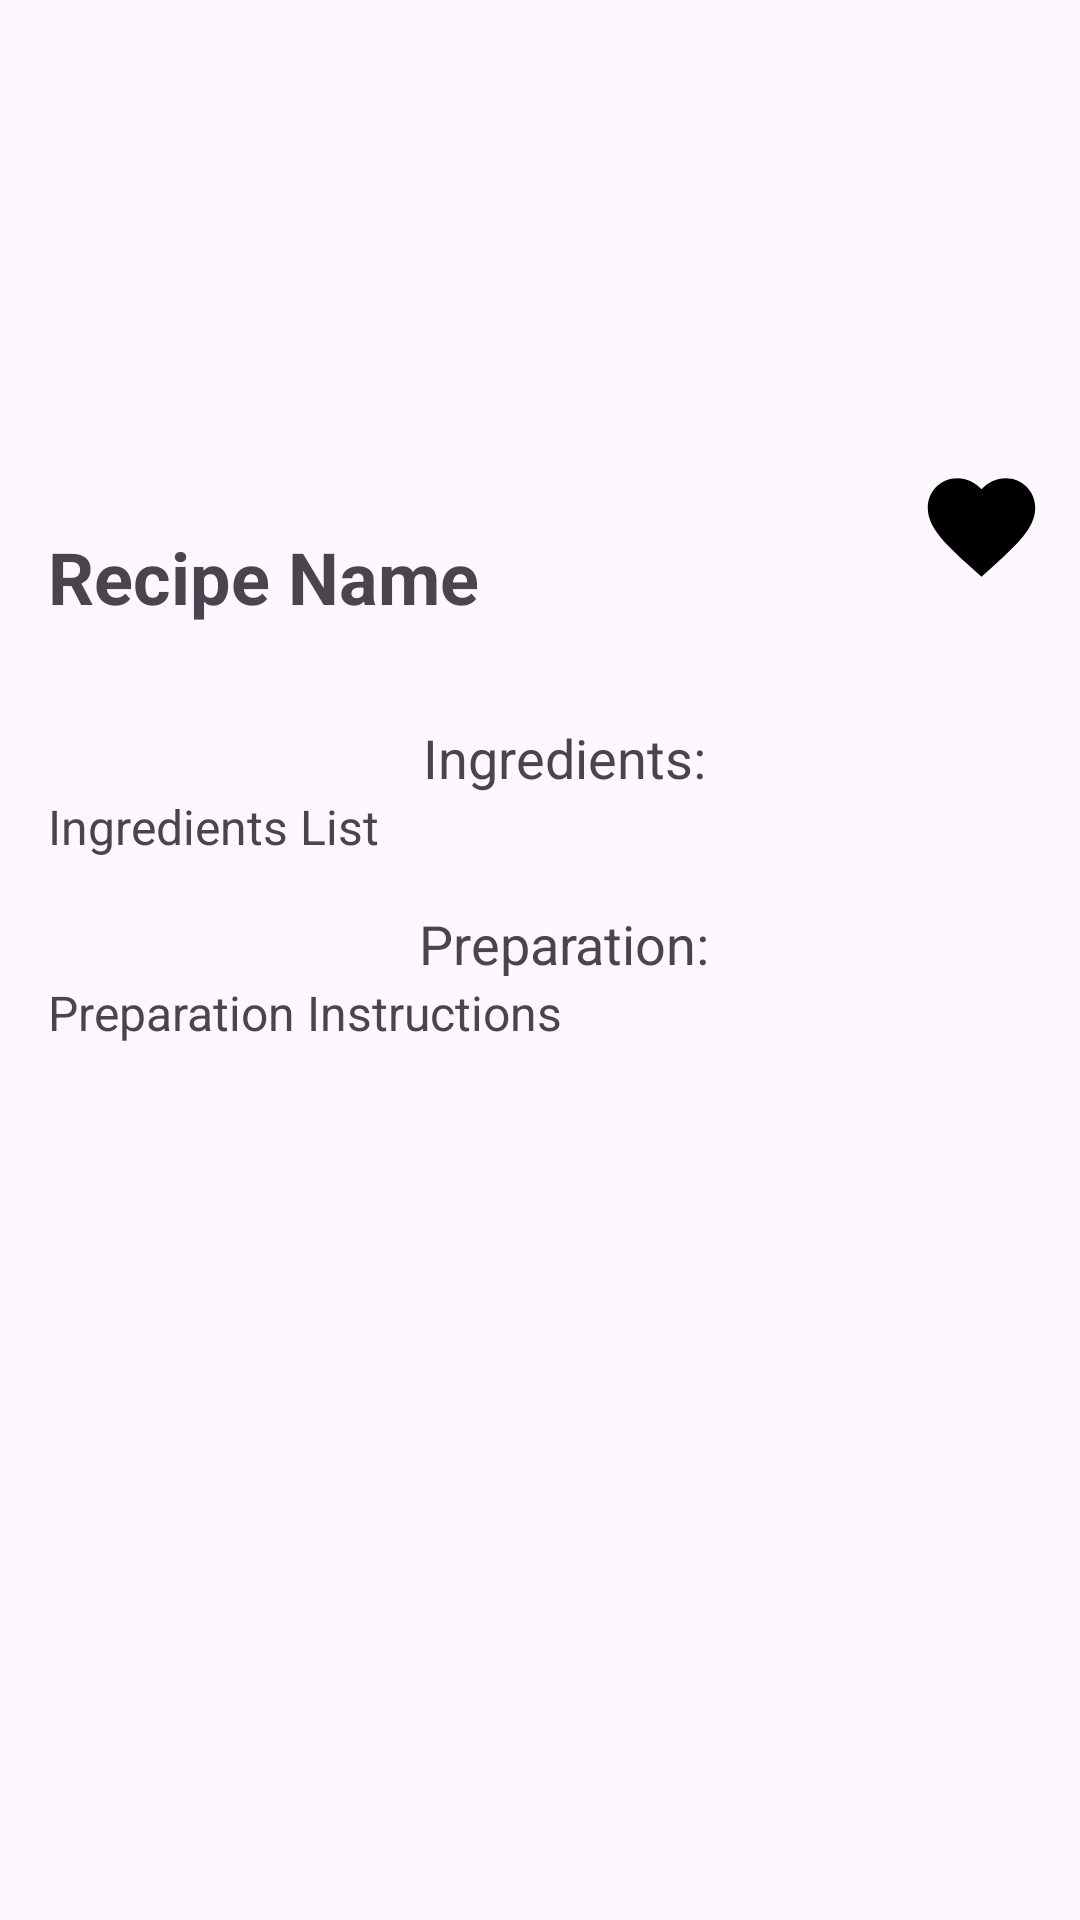

This screen was rendered from an Android layout file. Write that file and the resources it references.
<!-- AndroidManifest.xml: application theme Theme.YeniProje -->
<!-- res/layout/fragment_recipe_detail.xml -->
<androidx.constraintlayout.widget.ConstraintLayout xmlns:android="http://schemas.android.com/apk/res/android"
    xmlns:app="http://schemas.android.com/apk/res-auto"
    xmlns:tools="http://schemas.android.com/tools"
    android:layout_width="match_parent"
    android:layout_height="match_parent"
    tools:context=".RecipeDetailFragment"
    android:paddingTop="60dp">



    <TextView
        android:id="@+id/recipeNameText"
        android:layout_width="0dp"
        android:layout_height="wrap_content"
        android:layout_marginTop="100dp"
        android:padding="16dp"
        android:text="Recipe Name"
        android:textSize="24sp"
        android:textStyle="bold"
        app:layout_constraintEnd_toEndOf="parent"
        app:layout_constraintHorizontal_bias="0.0"
        app:layout_constraintStart_toStartOf="parent"
        app:layout_constraintTop_toTopOf="parent" />

    <ImageView
        android:id="@+id/favouriteIcon"
        android:layout_width="54dp"
        android:layout_height="43dp"
        android:src="@drawable/ic_favourite"
        app:layout_constraintBottom_toBottomOf="parent"
        app:layout_constraintEnd_toEndOf="parent"
        app:layout_constraintHorizontal_bias="0.98"
        app:layout_constraintStart_toStartOf="parent"
        app:layout_constraintTop_toTopOf="parent"
        app:layout_constraintVertical_bias="0.175" />

    <TextView
        android:id="@+id/recipeMaterialsLabel"
        android:layout_width="wrap_content"
        android:layout_height="wrap_content"
        android:text="Ingredients:"
        android:textSize="18sp"
        android:layout_marginTop="16dp"
        android:paddingStart="16dp"
        app:layout_constraintEnd_toEndOf="parent"
        app:layout_constraintStart_toStartOf="parent"
        app:layout_constraintTop_toBottomOf="@id/recipeNameText"/>

    
    <TextView
        android:id="@+id/recipeMaterialsText"
        android:layout_width="0dp"
        android:layout_height="wrap_content"
        android:text="Ingredients List"
        android:textSize="16sp"
        android:layout_marginStart="16dp"
        android:layout_marginEnd="16dp"
        app:layout_constraintEnd_toEndOf="parent"
        app:layout_constraintStart_toStartOf="parent"
        app:layout_constraintTop_toBottomOf="@id/recipeMaterialsLabel"/>

    
    <TextView
        android:id="@+id/recipePreparationLabel"
        android:layout_width="wrap_content"
        android:layout_height="wrap_content"
        android:text="Preparation:"
        android:textSize="18sp"
        android:layout_marginTop="16dp"
        android:paddingStart="16dp"
        app:layout_constraintEnd_toEndOf="parent"
        app:layout_constraintStart_toStartOf="parent"
        app:layout_constraintTop_toBottomOf="@id/recipeMaterialsText"/>

    
    <TextView
        android:id="@+id/recipePreparationText"
        android:layout_width="0dp"
        android:layout_height="wrap_content"
        android:text="Preparation Instructions"
        android:textSize="16sp"
        android:layout_marginStart="16dp"
        android:layout_marginEnd="16dp"
        app:layout_constraintEnd_toEndOf="parent"
        app:layout_constraintStart_toStartOf="parent"
        app:layout_constraintTop_toBottomOf="@id/recipePreparationLabel"/>

</androidx.constraintlayout.widget.ConstraintLayout>
<!-- resources referenced by this layout -->
<resources>
  <!-- drawable ic_favourite (drawable) -->
  <vector xmlns:android="http://schemas.android.com/apk/res/android"
      android:width="24dp"
      android:height="24dp"
      android:viewportWidth="24"
      android:viewportHeight="24">
  
      <path
          android:fillColor="@android:color/black"
          android:pathData="M12 21.35l-1.45-1.32C5.4 15.36 2 12.28 2 8.5 2 5.42 4.42 3 7.5 3c1.74 0 3.41.81 4.5 2.09C13.09 3.81 14.76 3 16.5 3 19.58 3 22 5.42 22 8.5c0 3.78-3.4 6.86-8.55 11.54L12 21.35z" />
  </vector>
  <style name="Theme.YeniProje" parent="Base.Theme.YeniProje" />
  <style name="Base.Theme.YeniProje" parent="Theme.Material3.DayNight.NoActionBar">
          <item name="colorPrimaryDark">#BCD1BA</item>
      </style>
</resources>
